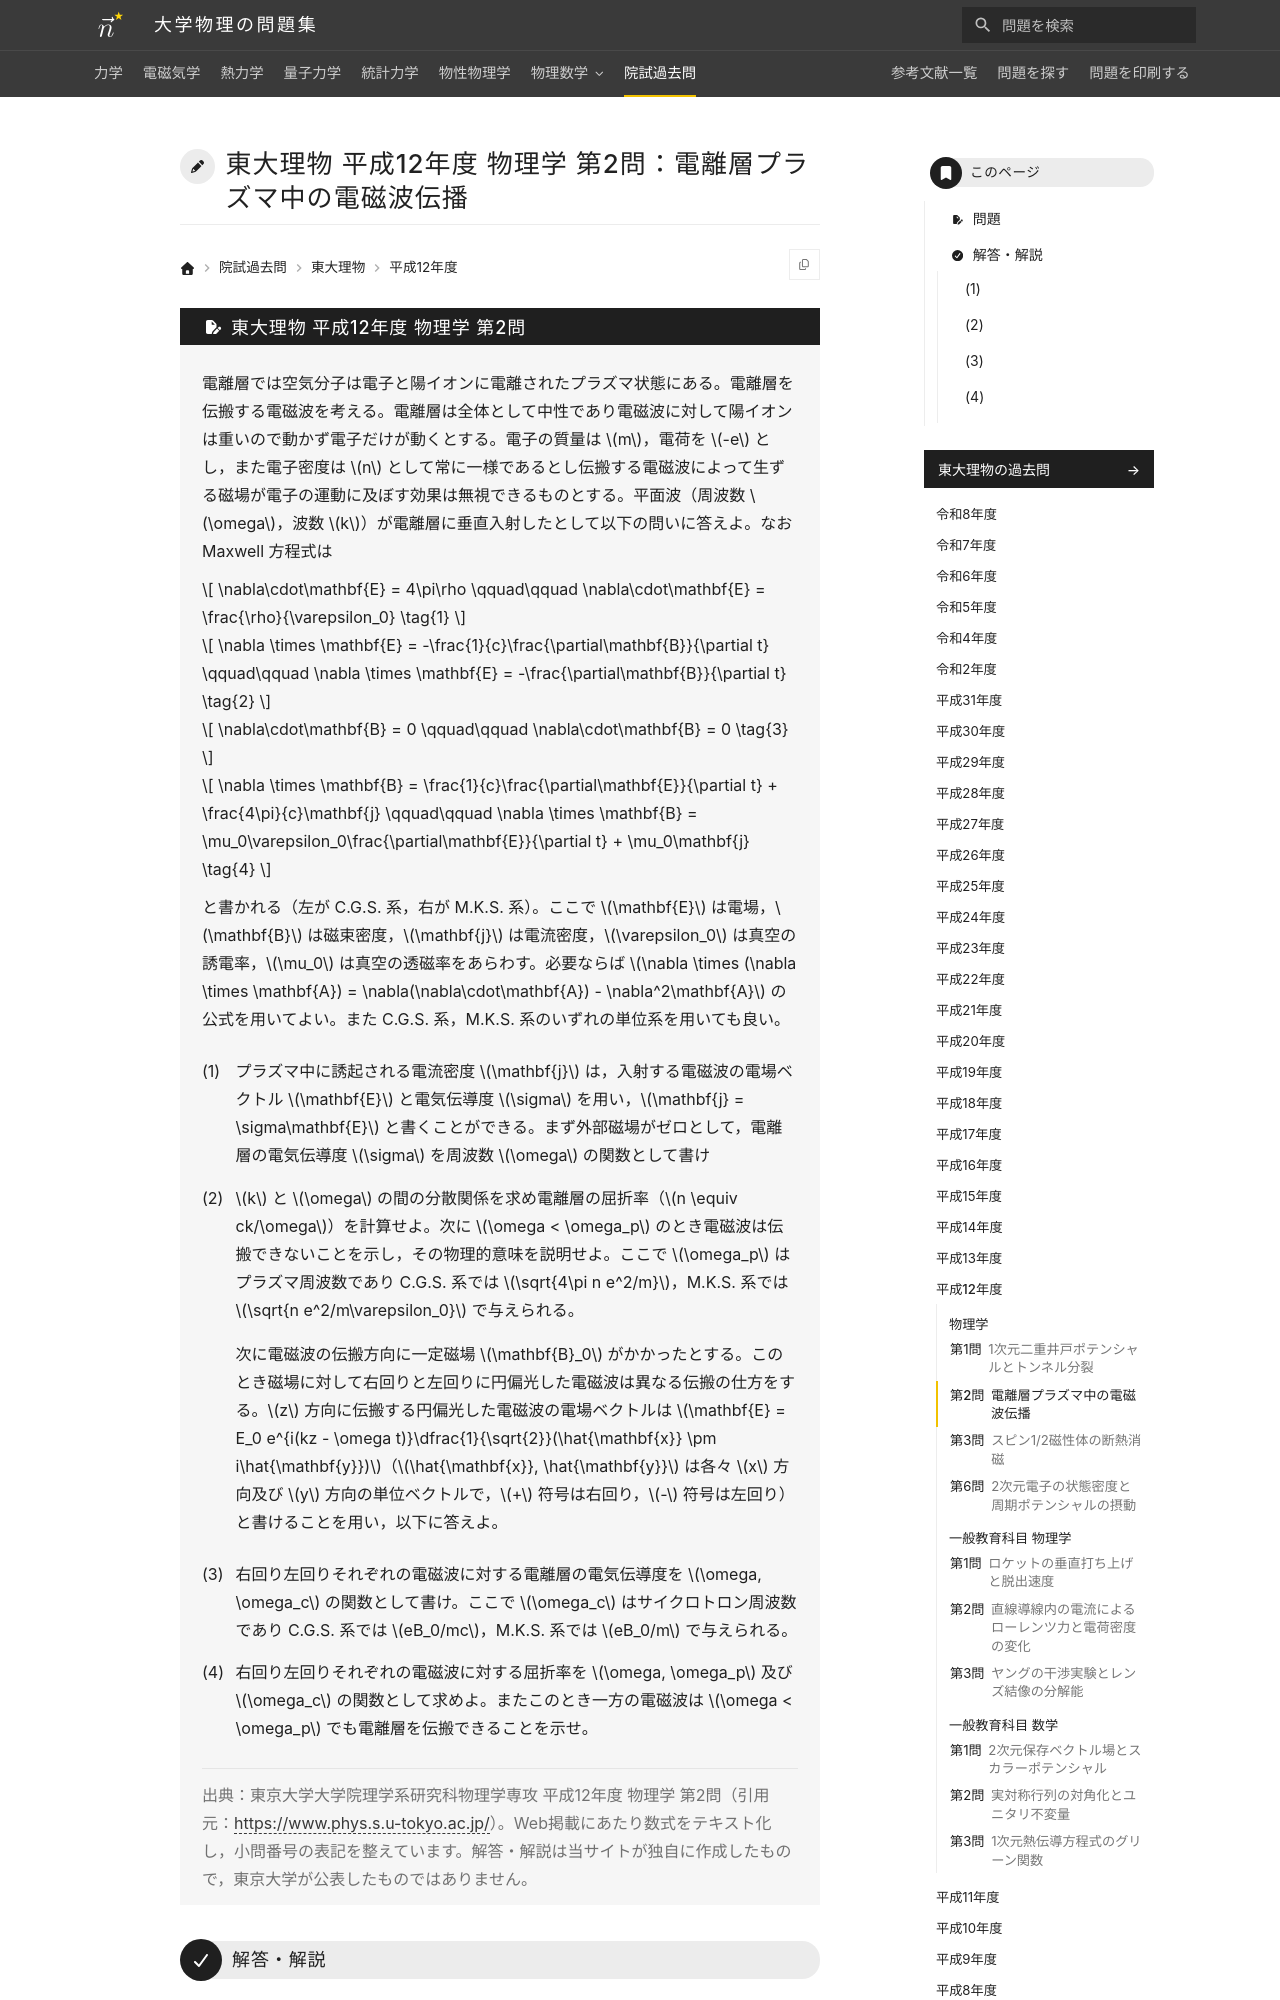

repository: Nanana-2/physics-site · page: pastexam/todai-ributsu/H12_butsuri_2/index.html · generator: mkdocs

---
title: 東大理物 平成12年度 物理学 第2問：電離層プラズマ中の電磁波伝播
tags:
  - 院試過去問
  - 東大理物
  - 電磁気学
exam_university: 東京大学大学院理学系研究科物理学専攻
exam_year: 平成12年度
exam_subject: 物理学
exam_number: 第2問
exam_source_url: https://www.phys.s.u-tokyo.ac.jp/
exam_modified: Web掲載にあたり数式をテキスト化し，小問番号の表記を整えています。
---

# 東大理物 平成12年度 物理学 第2問：電離層プラズマ中の電磁波伝播

## 問題

電離層では空気分子は電子と陽イオンに電離されたプラズマ状態にある。電離層を伝搬する電磁波を考える。電離層は全体として中性であり電磁波に対して陽イオンは重いので動かず電子だけが動くとする。電子の質量は $m$，電荷を $-e$ とし，また電子密度は $n$ として常に一様であるとし伝搬する電磁波によって生ずる磁場が電子の運動に及ぼす効果は無視できるものとする。平面波（周波数 $\omega$，波数 $k$）が電離層に垂直入射したとして以下の問いに答えよ。なお Maxwell 方程式は

$$
\nabla\cdot\mathbf{E} = 4\pi\rho \qquad\qquad \nabla\cdot\mathbf{E} = \frac{\rho}{\varepsilon_0} \tag{1}
$$

$$
\nabla \times \mathbf{E} = -\frac{1}{c}\frac{\partial\mathbf{B}}{\partial t} \qquad\qquad \nabla \times \mathbf{E} = -\frac{\partial\mathbf{B}}{\partial t} \tag{2}
$$

$$
\nabla\cdot\mathbf{B} = 0 \qquad\qquad \nabla\cdot\mathbf{B} = 0 \tag{3}
$$

$$
\nabla \times \mathbf{B} = \frac{1}{c}\frac{\partial\mathbf{E}}{\partial t} + \frac{4\pi}{c}\mathbf{j} \qquad\qquad \nabla \times \mathbf{B} = \mu_0\varepsilon_0\frac{\partial\mathbf{E}}{\partial t} + \mu_0\mathbf{j} \tag{4}
$$

と書かれる（左が C.G.S. 系，右が M.K.S. 系）。ここで $\mathbf{E}$ は電場，$\mathbf{B}$ は磁束密度，$\mathbf{j}$ は電流密度，$\varepsilon_0$ は真空の誘電率，$\mu_0$ は真空の透磁率をあらわす。必要ならば $\nabla \times (\nabla \times \mathbf{A}) = \nabla(\nabla\cdot\mathbf{A}) - \nabla^2\mathbf{A}$ の公式を用いてよい。また C.G.S. 系，M.K.S. 系のいずれの単位系を用いても良い。
{: .problem-lead }

(1) プラズマ中に誘起される電流密度 $\mathbf{j}$ は，入射する電磁波の電場ベクトル $\mathbf{E}$ と電気伝導度 $\sigma$ を用い，$\mathbf{j} = \sigma\mathbf{E}$ と書くことができる。まず外部磁場がゼロとして，電離層の電気伝導度 $\sigma$ を周波数 $\omega$ の関数として書け

(2) $k$ と $\omega$ の間の分散関係を求め電離層の屈折率（$n \equiv ck/\omega$）を計算せよ。次に $\omega < \omega_p$ のとき電磁波は伝搬できないことを示し，その物理的意味を説明せよ。ここで $\omega_p$ はプラズマ周波数であり C.G.S. 系では $\sqrt{4\pi n e^2/m}$，M.K.S. 系では $\sqrt{n e^2/m\varepsilon_0}$ で与えられる。

次に電磁波の伝搬方向に一定磁場 $\mathbf{B}_0$ がかかったとする。このとき磁場に対して右回りと左回りに円偏光した電磁波は異なる伝搬の仕方をする。$z$ 方向に伝搬する円偏光した電磁波の電場ベクトルは $\mathbf{E} = E_0 e^{i(kz - \omega t)}\dfrac{1}{\sqrt{2}}(\hat{\mathbf{x}} \pm i\hat{\mathbf{y}})$（$\hat{\mathbf{x}}, \hat{\mathbf{y}}$ は各々 $x$ 方向及び $y$ 方向の単位ベクトルで，$+$ 符号は右回り，$-$ 符号は左回り）と書けることを用い，以下に答えよ。

(3) 右回り左回りそれぞれの電磁波に対する電離層の電気伝導度を $\omega, \omega_c$ の関数として書け。ここで $\omega_c$ はサイクロトロン周波数であり C.G.S. 系では $eB_0/mc$，M.K.S. 系では $eB_0/m$ で与えられる。

(4) 右回り左回りそれぞれの電磁波に対する屈折率を $\omega, \omega_p$ 及び $\omega_c$ の関数として求めよ。またこのとき一方の電磁波は $\omega < \omega_p$ でも電離層を伝搬できることを示せ。

> 出典：東京大学大学院理学系研究科物理学専攻 平成12年度 物理学 第2問（引用元：<https://www.phys.s.u-tokyo.ac.jp/>）。Web掲載にあたり数式をテキスト化し，小問番号の表記を整えています。解答・解説は当サイトが独自に作成したもので，東京大学が公表したものではありません。

---
